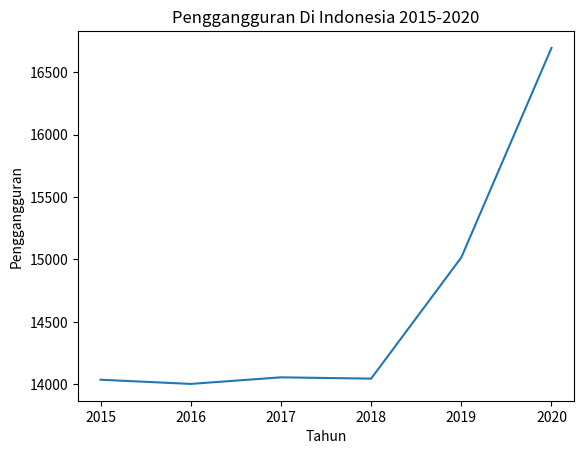

Here is the Python script that generated this plot:
import matplotlib.pylab as plt
from matplotlib.pyplot import axes, figure
y=[
    14036.85,14003.22,14055.95,
    14045.58,15015.65,16693.24
]
x=[
    2015,2016,2017,
    2018,2019,2020
]
figure,axes=plt.subplots()
axes.plot(x,y)
axes.set_ylabel("Penggangguran")
axes.set_xlabel("Tahun")
axes.set_title("Penggangguran Di Indonesia 2015-2020")
plt.show()